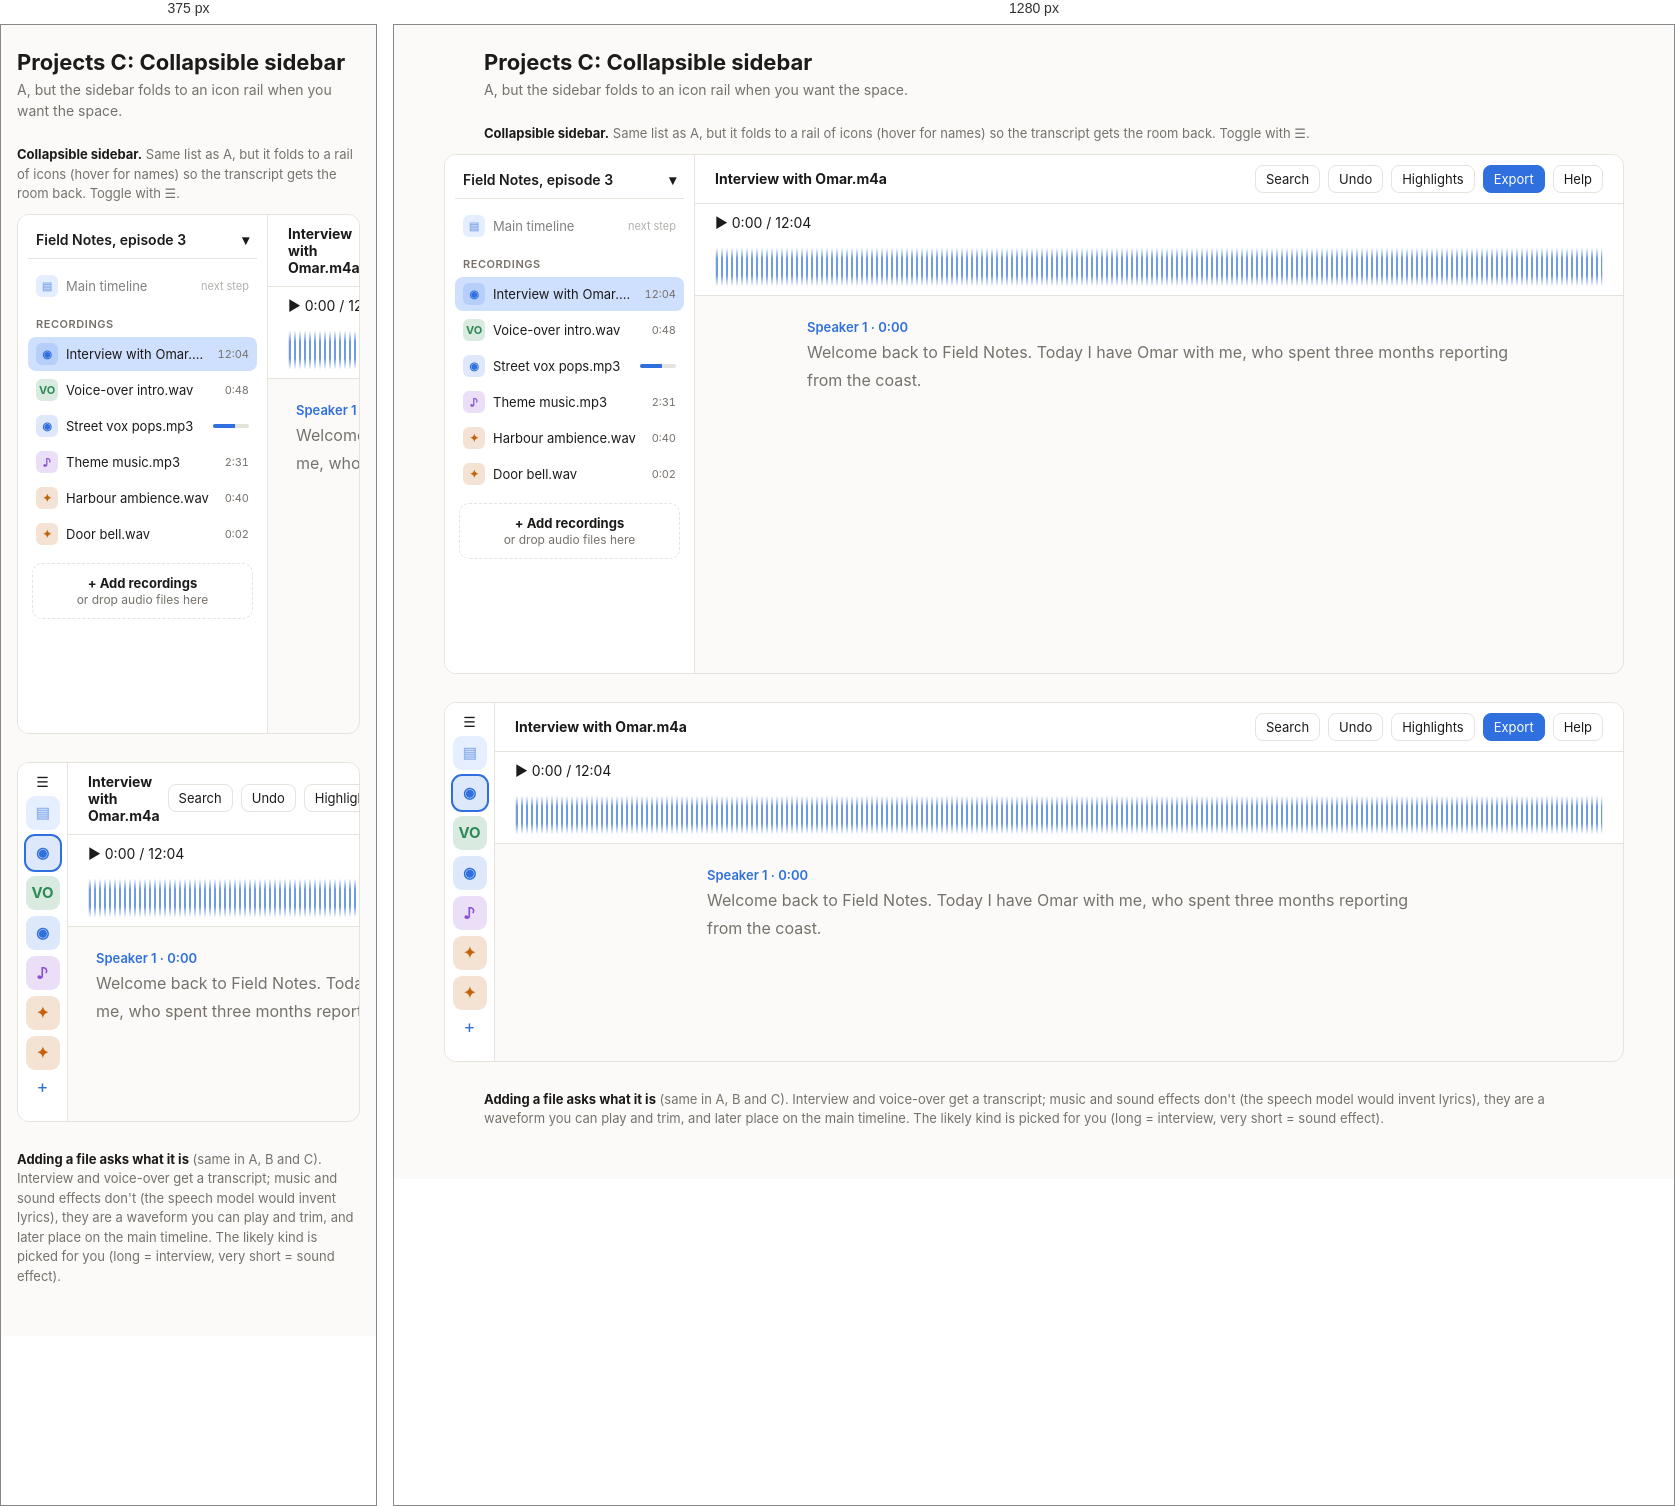
Rendered at 375 px and 1280 px, left to right.

<!-- file: files-c-collapsible.html -->
<!doctype html><html lang="en"><head><meta charset="utf-8"><meta name="viewport" content="width=device-width, initial-scale=1"><title>Projects C: Collapsible sidebar</title>
<style>/* Layout C (timeline on top, transcript below), chosen 4 Oct 2026 from mockups/c-timeline.html. */
:root {
  --bg: #fbfaf8;
  --panel: #ffffff;
  --fg: #1c1b1a;
  --muted: #76716b;
  --line: #e6e2dc;
  --accent: #2f6fde;
  --sel: #cfe0ff;
  --sel-fg: inherit;
  --hit: #ffe9a8;
  --hit-active: #ffb938;
  --hit-active-fg: #1c1b1a;
  --cur: #2f6fde;
  --cut: rgba(214, 64, 64, 0.16);
  --danger: #c43c3c;
  --sp1: #2f6fde;
  --sp2: #c2620f;
  --sp3: #2e8b57;
  --sp4: #8a4fd1;
  font-family: Inter, system-ui, -apple-system, sans-serif;
  color-scheme: light;
}
/* Dark tokens: the system setting unless the user picked Light, or always when they picked Dark. */
@media (prefers-color-scheme: dark) {
  :root:not([data-theme="light"]) {
    --bg: #151514;
    --panel: #1d1d1b;
    --fg: #ecebe8;
    --muted: #9a958e;
    --line: #34332f;
    --accent: #6b9bff;
    --sel: #3d6ee0;
    --sel-fg: #fff;
    --hit: rgba(255, 196, 61, 0.26);
    --hit-active: #ffc43d;
    --hit-active-fg: #161512;
    --cur: #8fb4ff;
    --cut: rgba(230, 90, 90, 0.22);
    --danger: #ff7b7b;
    --sp1: #6b9bff;
    --sp2: #f0974a;
    --sp3: #5fcf8f;
    --sp4: #b893f5;
    color-scheme: dark;
  }
}
:root[data-theme="dark"] {
  --bg: #151514;
  --panel: #1d1d1b;
  --fg: #ecebe8;
  --muted: #9a958e;
  --line: #34332f;
  --accent: #6b9bff;
  --sel: #3d6ee0;
  --sel-fg: #fff;
  --hit: rgba(255, 196, 61, 0.26);
  --hit-active: #ffc43d;
  --hit-active-fg: #161512;
  --cur: #8fb4ff;
  --cut: rgba(230, 90, 90, 0.22);
  --danger: #ff7b7b;
  --sp1: #6b9bff;
  --sp2: #f0974a;
  --sp3: #5fcf8f;
  --sp4: #b893f5;
  color-scheme: dark;
}
* { box-sizing: border-box; }
html, body, #root { height: 100%; }
body { margin: 0; background: var(--bg); color: var(--fg); font-size: 14px; }
button, select, input { font: inherit; color: inherit; }
button { background: var(--panel); border: 1px solid var(--line); border-radius: 8px; padding: 6px 12px; cursor: pointer; white-space: nowrap; }
button:hover:not(:disabled) { border-color: var(--muted); }
button:disabled { opacity: 0.45; cursor: default; }
button.primary { background: var(--accent); border-color: var(--accent); color: #fff; }
button.ghost { border-color: transparent; background: transparent; }
button.ghost:hover:not(:disabled) { background: var(--bg); }
button.danger { color: var(--danger); }
select { background: var(--panel); border: 1px solid var(--line); border-radius: 8px; padding: 5px 8px; }
.muted { color: var(--muted); }
.mono { font-variant-numeric: tabular-nums; }

.app { display: grid; grid-template-rows: auto auto 1fr; height: 100%; }

/* top bar */
.top { display: flex; flex-wrap: wrap; align-items: center; gap: 8px; padding: 10px 20px; border-bottom: 1px solid var(--line); background: var(--panel); min-width: 0; }
.top .name { font-weight: 600; margin-right: auto; overflow: hidden; text-overflow: ellipsis; white-space: nowrap; }
.search { display: flex; align-items: center; gap: 6px; }
.search input { background: var(--panel); border: 1px solid var(--line); border-radius: 8px; padding: 6px 10px; width: 220px; }
.search input:focus { outline: 2px solid var(--accent); outline-offset: -1px; }
.menu { position: relative; }
.menu-list { position: absolute; right: 0; top: calc(100% + 4px); background: var(--panel); border: 1px solid var(--line); border-radius: 10px; box-shadow: 0 8px 24px rgba(0,0,0,.12); padding: 4px; z-index: 10; min-width: 200px; }
.menu-list button { display: block; width: 100%; text-align: left; border: 0; }
.menu-list button:hover { background: var(--bg); }
.menu-list small { display: block; color: var(--muted); }

/* timeline */
.timeline { background: var(--panel); border-bottom: 1px solid var(--line); padding: 10px 20px 14px; }
.transport { display: flex; align-items: center; gap: 12px; margin-bottom: 10px; min-height: 36px; }
.play { width: 36px; height: 36px; border-radius: 50%; padding: 0; background: var(--accent); color: #fff; border: 0; flex: none; }
.progress { flex: 1; max-width: 360px; height: 6px; background: var(--line); border-radius: 3px; overflow: hidden; }
.progress > div { height: 100%; background: var(--accent); transition: width .3s; }
.status-error { color: var(--danger); }
.ruler { position: relative; height: 16px; margin-left: 130px; font-size: 11px; color: var(--muted); margin-bottom: 4px; }
.ruler span { position: absolute; transform: translateX(-50%); white-space: nowrap; }
.ruler span:first-child { transform: none; }
.lane { display: grid; grid-template-columns: 120px 1fr; gap: 10px; align-items: stretch; margin-bottom: 6px; }
.lane-head { border: 1px solid var(--line); border-left-width: 3px; border-radius: 8px; padding: 6px 8px; font-size: 12px; overflow: hidden; }
.lane-head b { display: block; }
.lane-head span { display: block; white-space: nowrap; overflow: hidden; text-overflow: ellipsis; }
.lane-body { position: relative; border: 1px solid var(--line); border-radius: 8px; overflow: hidden; height: 56px; cursor: pointer; }
.lane-body canvas { position: absolute; inset: 0; width: 100%; height: 100%; }
.cut-region { position: absolute; top: 0; bottom: 0; background: var(--cut); pointer-events: none; }
.playhead { position: absolute; top: 0; bottom: 0; width: 2px; margin-left: -1px; background: var(--accent); pointer-events: none; }

/* transcript */
.doc { overflow: auto; padding: 24px 20px 80px; }
.doc-inner { max-width: 760px; margin: 0 auto; position: relative; }
.para { display: grid; grid-template-columns: 88px 1fr; gap: 16px; margin-bottom: 20px; }
.para-label { display: flex; flex-direction: column; align-items: flex-start; font-weight: 600; font-size: 13px; padding-top: 4px; user-select: none; }
.para-label .ts { color: var(--muted); font-weight: 400; font-size: 12px; }
.para p { margin: 0; font-size: 17px; line-height: 1.75; max-width: 70ch; user-select: none; }
.w { border-radius: 3px; padding: 0 1px; cursor: pointer; }
.w:hover { background: var(--bg); box-shadow: inset 0 0 0 1px var(--line); }
.w.fill { font-style: italic; }
.w.del { text-decoration: line-through; color: var(--muted); opacity: 0.7; cursor: default; }
.w.hit { background: var(--hit); }
.w.hit-active { background: var(--hit-active); color: var(--hit-active-fg); box-shadow: 0 0 0 2px var(--hit-active); }
.w.sel, .gap.sel { background: var(--sel); color: var(--sel-fg); }
.w.sel { border-radius: 0; }
.w.sel.sel-first { border-radius: 4px 0 0 4px; }
.w.sel.sel-last { border-radius: 0 4px 4px 0; }
.w.sel.sel-first.sel-last { border-radius: 4px; }
.w.cur { box-shadow: inset 0 -3px 0 var(--cur); }
.w.clip { outline: 1.5px dashed var(--accent); outline-offset: 1px; opacity: 0.75; }

/* pause chips */
.pause { display: inline-block; font-size: 11px; line-height: 18px; color: var(--muted); border: 1px dashed var(--muted); border-radius: 99px; padding: 0 7px; margin: 0 2px; vertical-align: 2px; cursor: pointer; background: none; font-variant-numeric: tabular-nums; }
.pause:hover { color: var(--danger); border-color: var(--danger); }

/* floating popovers: selection bar, speaker menu, pause settings */
.pop { position: absolute; background: var(--panel); border: 1px solid var(--line); border-radius: 12px; box-shadow: 0 12px 32px rgba(0, 0, 0, 0.22); padding: 14px 16px; z-index: 15; font-size: 13px; }
.pop h4 { margin: 0 0 10px; font-size: 13px; }
.pop .row { display: flex; align-items: center; gap: 8px; margin-bottom: 10px; }
.pop .note { margin: 0 0 10px; font-size: 12px; color: var(--muted); line-height: 1.45; }
.pop input { background: var(--bg); border: 1px solid var(--line); border-radius: 6px; padding: 5px 8px; min-width: 0; }
.pop input:focus { outline: 2px solid var(--accent); outline-offset: -1px; }
.pop .list { display: grid; gap: 4px; }
.pop .list button { text-align: left; display: flex; align-items: center; gap: 8px; }
.dot { width: 8px; height: 8px; border-radius: 50%; flex: none; }
.selbar { position: absolute; z-index: 12; display: flex; gap: 2px; background: var(--panel); border: 1px solid var(--line); border-radius: 8px; padding: 2px; box-shadow: 0 4px 14px rgba(0, 0, 0, 0.18); font-size: 12px; white-space: nowrap; transform: translateY(-100%); }
.selbar button { border: 0; padding: 4px 9px; font-size: 12px; background: transparent; }
.selbar button:hover:not(:disabled) { background: var(--bg); }
.selbar kbd { font-size: 10px; opacity: 0.7; margin-left: 2px; }
.clip-banner { position: sticky; top: 0; z-index: 11; display: flex; align-items: center; gap: 10px; background: var(--panel); border: 1px solid var(--accent); border-radius: 10px; padding: 8px 12px; margin-bottom: 18px; font-size: 13px; }
.clip-banner span { flex: 1; }
.para-label .who { all: unset; cursor: pointer; border-radius: 6px; padding: 1px 4px; margin: -1px -4px; }
.para-label .who:hover, .para-label .who.open { background: var(--sel); color: var(--sel-fg) !important; }
.para-label .who:focus-visible { outline: 2px solid var(--accent); }
.theme { display: inline-flex; border: 1px solid var(--line); border-radius: 8px; overflow: hidden; }
.theme button { border: 0; border-radius: 0; padding: 5px 9px; font-size: 13px; color: var(--muted); background: transparent; }
.theme button.on { background: var(--sel); color: var(--sel-fg); }
.hint { margin-top: 32px; font-size: 13px; color: var(--muted); line-height: 1.6; max-width: 70ch; }
kbd { font: 12px ui-monospace, monospace; border: 1px solid var(--line); border-bottom-width: 2px; border-radius: 4px; padding: 0 4px; }

/* empty state */
.empty { grid-row: 2 / -1; display: grid; place-items: center; padding: 24px 16px; }
.drop { width: min(560px, 100%); border: 2px dashed var(--line); border-radius: 16px; padding: 40px 24px; text-align: center; background: var(--panel); }
.drop.over { border-color: var(--accent); background: var(--sel); }
.drop h1 { font-size: 20px; margin: 0 0 8px; }
.drop p { margin: 0 auto 20px; max-width: 70ch; color: var(--muted); line-height: 1.5; }
.settings { display: flex; gap: 12px; justify-content: center; flex-wrap: wrap; margin-top: 20px; font-size: 13px; }
.settings label { display: flex; align-items: center; gap: 6px; }

/* help drawer */
.app.with-help { grid-template-columns: 1fr 380px; }
.app > * { grid-column: 1; min-width: 0; }
.app > .help { grid-column: 2; grid-row: 1 / -1; border-left: 1px solid var(--line); background: var(--panel); overflow: auto; padding: 16px 20px 40px; }
.help-toggle.on { background: var(--sel); }
.help-head { display: flex; align-items: center; margin-bottom: 16px; }
.help-head h2 { font-size: 16px; margin: 0 auto 0 0; }
.help section { margin-bottom: 28px; }
.help h3 { font-size: 12px; text-transform: uppercase; letter-spacing: .06em; color: var(--muted); margin: 0 0 12px; }
.steps { margin: 0; padding: 0; list-style: none; counter-reset: s; display: grid; gap: 12px; }
.steps li { counter-increment: s; display: grid; grid-template-columns: 28px 1fr; column-gap: 10px; line-height: 1.5; }
.steps li::before { content: counter(s); grid-row: span 2; width: 24px; height: 24px; border-radius: 50%; background: var(--sel); color: var(--accent); display: grid; place-items: center; font-weight: 600; font-size: 13px; }
.steps li span { color: var(--muted); }
.keys { width: 100%; border-collapse: collapse; }
.keys td { padding: 7px 0; border-bottom: 1px solid var(--line); vertical-align: top; line-height: 1.5; }
.keys td:first-child { color: var(--muted); padding-right: 16px; width: 40%; }
.help details { border-bottom: 1px solid var(--line); padding: 10px 0; }
.help summary { cursor: pointer; font-weight: 600; }
.help details p { margin: 6px 0 0; color: var(--muted); line-height: 1.55; max-width: 70ch; }

@media (max-width: 700px) {
  /* top-bar popovers span the bar instead of hanging off the button */
  .top { position: relative; }
  .top .menu { position: static; }
  .top .pop { left: 16px !important; right: 16px !important; width: auto !important; }
  .app.with-help { grid-template-columns: 1fr; }
  .app > .help { position: fixed; inset: 0; z-index: 20; }
  .top { flex-wrap: wrap; padding: 10px 16px; }
  .search input { width: 140px; }
  .timeline, .doc { padding-left: 16px; padding-right: 16px; }
  .lane { grid-template-columns: 1fr; }
  .lane-head { display: none; }
  .ruler { margin-left: 0; }
  .para { grid-template-columns: 1fr; gap: 2px; }
  .para-label { flex-direction: row; gap: 8px; }
}

:root {   --hl-red: #e5484d;
  --hl-orange: #f76b15;
  --hl-green: #30a46c;
  --hl-blue: #3e8ef7;
  --hl-purple: #8e4ec6;
  --hl-pink: #e93d82;
  --hl-mix: 40%;
    --hl-mix: 50%;
  --hl-mix: 50%; }
.hl-red { --c: var(--hl-red); } .hl-blue { --c: var(--hl-blue); }
.hl-strip { position: absolute; top: 2px; height: 5px; border-radius: 2px; background: var(--c); pointer-events: none; }
body { padding: 0 16px 40px; height: auto; }
h1.t { max-width: 1100px; margin: 24px auto 4px; font-size: 22px; }
p.lead { max-width: 1100px; margin: 0 auto; color: var(--muted); line-height: 1.5; }
.cap { max-width: 1100px; margin: 24px auto 10px; font-size: 13px; color: var(--muted); line-height: 1.5; }
.cap b { color: var(--fg); }
.frame { max-width: 1100px; margin: 0 auto 26px; border: 1px solid var(--line); border-radius: 12px; overflow: hidden; background: var(--bg); position: relative; }
.lane-body svg { position: absolute; inset: 0; width: 100%; height: 100%; }
.seg2 { display: inline-flex; border: 1px solid var(--line); border-radius: 8px; overflow: hidden; margin-left: auto; }
.seg2 button { border: 0; border-radius: 0; padding: 4px 10px; font-size: 12px; color: var(--muted); background: transparent; }
.seg2 button.on { background: var(--sel); color: var(--sel-fg); }
.tag { position: absolute; top: 9px; font-size: 10px; line-height: 14px; padding: 0 5px; border-radius: 4px; background: var(--panel); border: 1px solid var(--line); color: var(--muted); white-space: nowrap; pointer-events: none; }
.legend { display: flex; gap: 14px; flex-wrap: wrap; font-size: 12px; color: var(--muted); margin: 6px 0 0 130px; }
.legend i { display: inline-block; width: 10px; height: 10px; border-radius: 2px; margin-right: 5px; vertical-align: -1px; }
.fake-doc { padding: 16px 20px 20px; max-width: 760px; margin: 0 auto; font-size: 15px; line-height: 1.7; color: var(--muted); }
.fake-doc b { color: var(--fg); font-weight: 600; }
@media (max-width: 700px) { .legend { margin-left: 0; } }

.orig-toggle { margin: 4px 0 0 130px; font-size: 12px; }
.orig-toggle button { padding: 2px 8px; font-size: 12px; }
.mini { margin: 6px 0 0 130px; position: relative; height: 18px; border: 1px solid var(--line); border-radius: 5px; overflow: hidden; }
.mini svg { position: absolute; inset: 0; width: 100%; height: 100%; }
@media (max-width: 700px) { .orig-toggle, .mini { margin-left: 0; } }
/* edited timeline (mockups/wave-b-edited.html): moved passages, joins, original strip */
.moved-box { position: absolute; top: 0; bottom: 0; background: color-mix(in srgb, var(--sp2) 10%, transparent); pointer-events: none; overflow: hidden; }
.moved-box .tag { position: absolute; top: 9px; left: 4px; font-size: 10px; line-height: 14px; padding: 0 5px; border-radius: 4px; background: var(--panel); border: 1px solid var(--line); color: var(--muted); white-space: nowrap; }
.join { position: absolute; top: 0; bottom: 0; width: 0; border-left: 1.5px solid var(--danger); opacity: 0.7; pointer-events: none; }
.join::after { content: ''; position: absolute; bottom: 0; left: -5.75px; border: 5px solid transparent; border-top: 0; border-bottom: 6px solid var(--danger); }

body { padding: 0 16px 40px; height: auto; }
.shot { max-width: 1180px; margin: 0 auto 28px; border: 1px solid var(--line); border-radius: 12px; overflow: hidden; background: var(--bg); position: relative; }
.ico { display: inline-grid; place-items: center; width: 22px; height: 22px; border-radius: 6px; font-size: 11px; font-weight: 700; flex: none; }
.k-speech { background: color-mix(in srgb, var(--sp1) 16%, transparent); color: var(--sp1); }
.k-vo { background: color-mix(in srgb, var(--sp3) 18%, transparent); color: var(--sp3); }
.k-music { background: color-mix(in srgb, var(--sp4) 18%, transparent); color: var(--sp4); }
.k-sfx { background: color-mix(in srgb, var(--sp2) 18%, transparent); color: var(--sp2); }
.k-main { background: var(--sel); color: var(--accent); }
.side { background: var(--panel); border-right: 1px solid var(--line); padding: 12px 10px; font-size: 13px; display: flex; flex-direction: column; gap: 2px; }
.side .proj { display: flex; align-items: center; gap: 6px; font-weight: 600; font-size: 14px; padding: 4px 8px 10px; border-bottom: 1px solid var(--line); margin-bottom: 8px; }
.side .proj span { flex: 1; overflow: hidden; text-overflow: ellipsis; white-space: nowrap; }
.side h4 { font-size: 11px; text-transform: uppercase; letter-spacing: .05em; color: var(--muted); margin: 12px 8px 4px; font-weight: 600; }
.item { display: flex; align-items: center; gap: 8px; padding: 6px 8px; border-radius: 8px; cursor: pointer; }
.item:hover { background: var(--bg); }
.item.on { background: var(--sel); color: var(--sel-fg); }
.item .nm { flex: 1; min-width: 0; overflow: hidden; text-overflow: ellipsis; white-space: nowrap; }
.item small { color: var(--muted); font-size: 11px; font-variant-numeric: tabular-nums; }
.item.off { opacity: .55; cursor: default; }
.item .bar { width: 36px; height: 4px; border-radius: 2px; background: var(--line); overflow: hidden; } .item .bar i { display: block; height: 100%; width: 60%; background: var(--accent); }
.addf { margin: 10px 4px 0; border: 1.5px dashed var(--line); border-radius: 10px; padding: 10px; text-align: center; color: var(--muted); font-size: 12px; line-height: 1.4; }
.addf b { color: var(--fg); display: block; font-size: 13px; }
.grid2 { display: grid; grid-template-columns: 250px 1fr; min-height: 520px; }
.fake-top { display: flex; align-items: center; gap: 8px; padding: 10px 20px; border-bottom: 1px solid var(--line); background: var(--panel); font-size: 13px; }
.fake-top b { margin-right: auto; font-size: 14px; }
.fake-top .btn { border: 1px solid var(--line); border-radius: 8px; padding: 5px 10px; background: var(--panel); }
.fake-top .pri { background: var(--accent); border-color: var(--accent); color: #fff; }
.fake-tl { height: 92px; background: var(--panel); border-bottom: 1px solid var(--line); padding: 10px 20px; }
.fake-tl .wave { height: 56px; border: 1px solid var(--line); border-radius: 8px; margin-top: 8px; background: repeating-linear-gradient(90deg, color-mix(in srgb, var(--sp1) 70%, transparent) 0 2px, transparent 2px 5px); -webkit-mask: linear-gradient(transparent 15%, #000 35%, #000 65%, transparent 85%); }
.fake-doc { padding: 20px 28px; max-width: 760px; font-size: 16px; line-height: 1.75; }
.fake-doc .lbl { color: var(--sp1); font-weight: 600; font-size: 13px; display: block; }
.modal-back { position: absolute; inset: 0; background: rgba(0,0,0,.28); display: grid; place-items: center; }
.modal { background: var(--panel); border-radius: 14px; box-shadow: 0 20px 50px rgba(0,0,0,.3); padding: 18px 20px; width: min(440px, 92%); font-size: 13px; }
.modal h3 { margin: 0 0 4px; font-size: 16px; }
.modal .file { color: var(--muted); margin-bottom: 14px; }
.kinds { display: grid; grid-template-columns: 1fr 1fr; gap: 8px; margin-bottom: 14px; }
.kind { border: 1.5px solid var(--line); border-radius: 10px; padding: 10px; display: flex; gap: 10px; align-items: flex-start; cursor: pointer; }
.kind.on { border-color: var(--accent); background: color-mix(in srgb, var(--accent) 8%, transparent); }
.kind b { display: block; } .kind span { color: var(--muted); font-size: 12px; line-height: 1.35; }
.modal .row { display: flex; justify-content: flex-end; gap: 8px; }
.modal .btn { border: 1px solid var(--line); border-radius: 8px; padding: 6px 12px; background: var(--panel); }
.modal .pri { background: var(--accent); border-color: var(--accent); color: #fff; }
.tabs { display: flex; gap: 2px; padding: 8px 12px 0; background: var(--bg); border-bottom: 1px solid var(--line); overflow: hidden; font-size: 13px; }
.tab { display: flex; align-items: center; gap: 7px; padding: 7px 12px; border: 1px solid transparent; border-bottom: 0; border-radius: 9px 9px 0 0; color: var(--muted); white-space: nowrap; }
.tab.on { background: var(--panel); border-color: var(--line); color: var(--fg); margin-bottom: -1px; }
.tab.add { color: var(--accent); }
.rail { background: var(--panel); border-right: 1px solid var(--line); padding: 10px 6px; display: flex; flex-direction: column; gap: 6px; align-items: center; }
.rail .ico { width: 34px; height: 34px; border-radius: 9px; font-size: 15px; }
.rail .on { outline: 2px solid var(--accent); }
.musicwave { height: 56px; border: 1px solid var(--line); border-radius: 8px; margin-top: 8px; background: repeating-linear-gradient(90deg, color-mix(in srgb, var(--sp4) 70%, transparent) 0 2px, transparent 2px 4px); }
kbd { font: 11px ui-monospace, monospace; border: 1px solid var(--line); border-bottom-width: 2px; border-radius: 4px; padding: 0 4px; background: var(--panel); }
</style></head><body><h1 class="t">Projects C: Collapsible sidebar</h1><p class="lead">A, but the sidebar folds to an icon rail when you want the space.</p><p class="cap"><b>Collapsible sidebar.</b> Same list as A, but it folds to a rail of icons (hover for names) so the transcript gets the room back. Toggle with ☰.</p>
<div class="shot grid2"><aside class="side"><div class="proj"><span>Field Notes, episode 3</span>▾</div>
<div class="item off"><span class="ico k-main">▤</span><span class="nm">Main timeline</span><small>next step</small></div>
<h4>Recordings</h4><div class="item on"><span class="ico k-speech">◉</span><span class="nm">Interview with Omar.m4a</span><small>12:04</small></div><div class="item"><span class="ico k-vo">VO</span><span class="nm">Voice-over intro.wav</span><small>0:48</small></div><div class="item"><span class="ico k-speech">◉</span><span class="nm">Street vox pops.mp3</span><span class="bar"><i></i></span></div><div class="item"><span class="ico k-music">♪</span><span class="nm">Theme music.mp3</span><small>2:31</small></div><div class="item"><span class="ico k-sfx">✦</span><span class="nm">Harbour ambience.wav</span><small>0:40</small></div><div class="item"><span class="ico k-sfx">✦</span><span class="nm">Door bell.wav</span><small>0:02</small></div>
<div class="addf"><b>+ Add recordings</b>or drop audio files here</div></aside><div><div class="fake-top"><b>Interview with Omar.m4a</b><span class="btn">Search</span><span class="btn">Undo</span><span class="btn">Highlights</span><span class="btn pri">Export</span><span class="btn">Help</span></div><div class="fake-tl">▶ 0:00 / 12:04<div class="wave"></div></div><div class="fake-doc"><span class="lbl">Speaker 1 · 0:00</span>Welcome back to Field Notes. Today I have Omar with me, who spent three months reporting from the coast.</div></div></div>
<div class="shot" style="display:grid;grid-template-columns:50px 1fr;min-height:360px"><div class="rail"><span>☰</span><span class="ico k-main" style="opacity:.5">▤</span><span class="ico k-speech on" title="Interview with Omar.m4a">◉</span><span class="ico k-vo" title="Voice-over intro.wav">VO</span><span class="ico k-speech" title="Street vox pops.mp3">◉</span><span class="ico k-music" title="Theme music.mp3">♪</span><span class="ico k-sfx" title="Harbour ambience.wav">✦</span><span class="ico k-sfx" title="Door bell.wav">✦</span><span style="color:var(--accent);font-size:18px">+</span></div><div><div class="fake-top"><b>Interview with Omar.m4a</b><span class="btn">Search</span><span class="btn">Undo</span><span class="btn">Highlights</span><span class="btn pri">Export</span><span class="btn">Help</span></div><div class="fake-tl">▶ 0:00 / 12:04<div class="wave"></div></div><div class="fake-doc"><span class="lbl">Speaker 1 · 0:00</span>Welcome back to Field Notes. Today I have Omar with me, who spent three months reporting from the coast.</div></div></div>
<p class="cap"><b>Adding a file asks what it is</b> (same in A, B and C). Interview and voice-over get a transcript; music and sound effects don't (the speech model would invent lyrics), they are a waveform you can play and trim, and later place on the main timeline. The likely kind is picked for you (long = interview, very short = sound effect).</p></body></html>